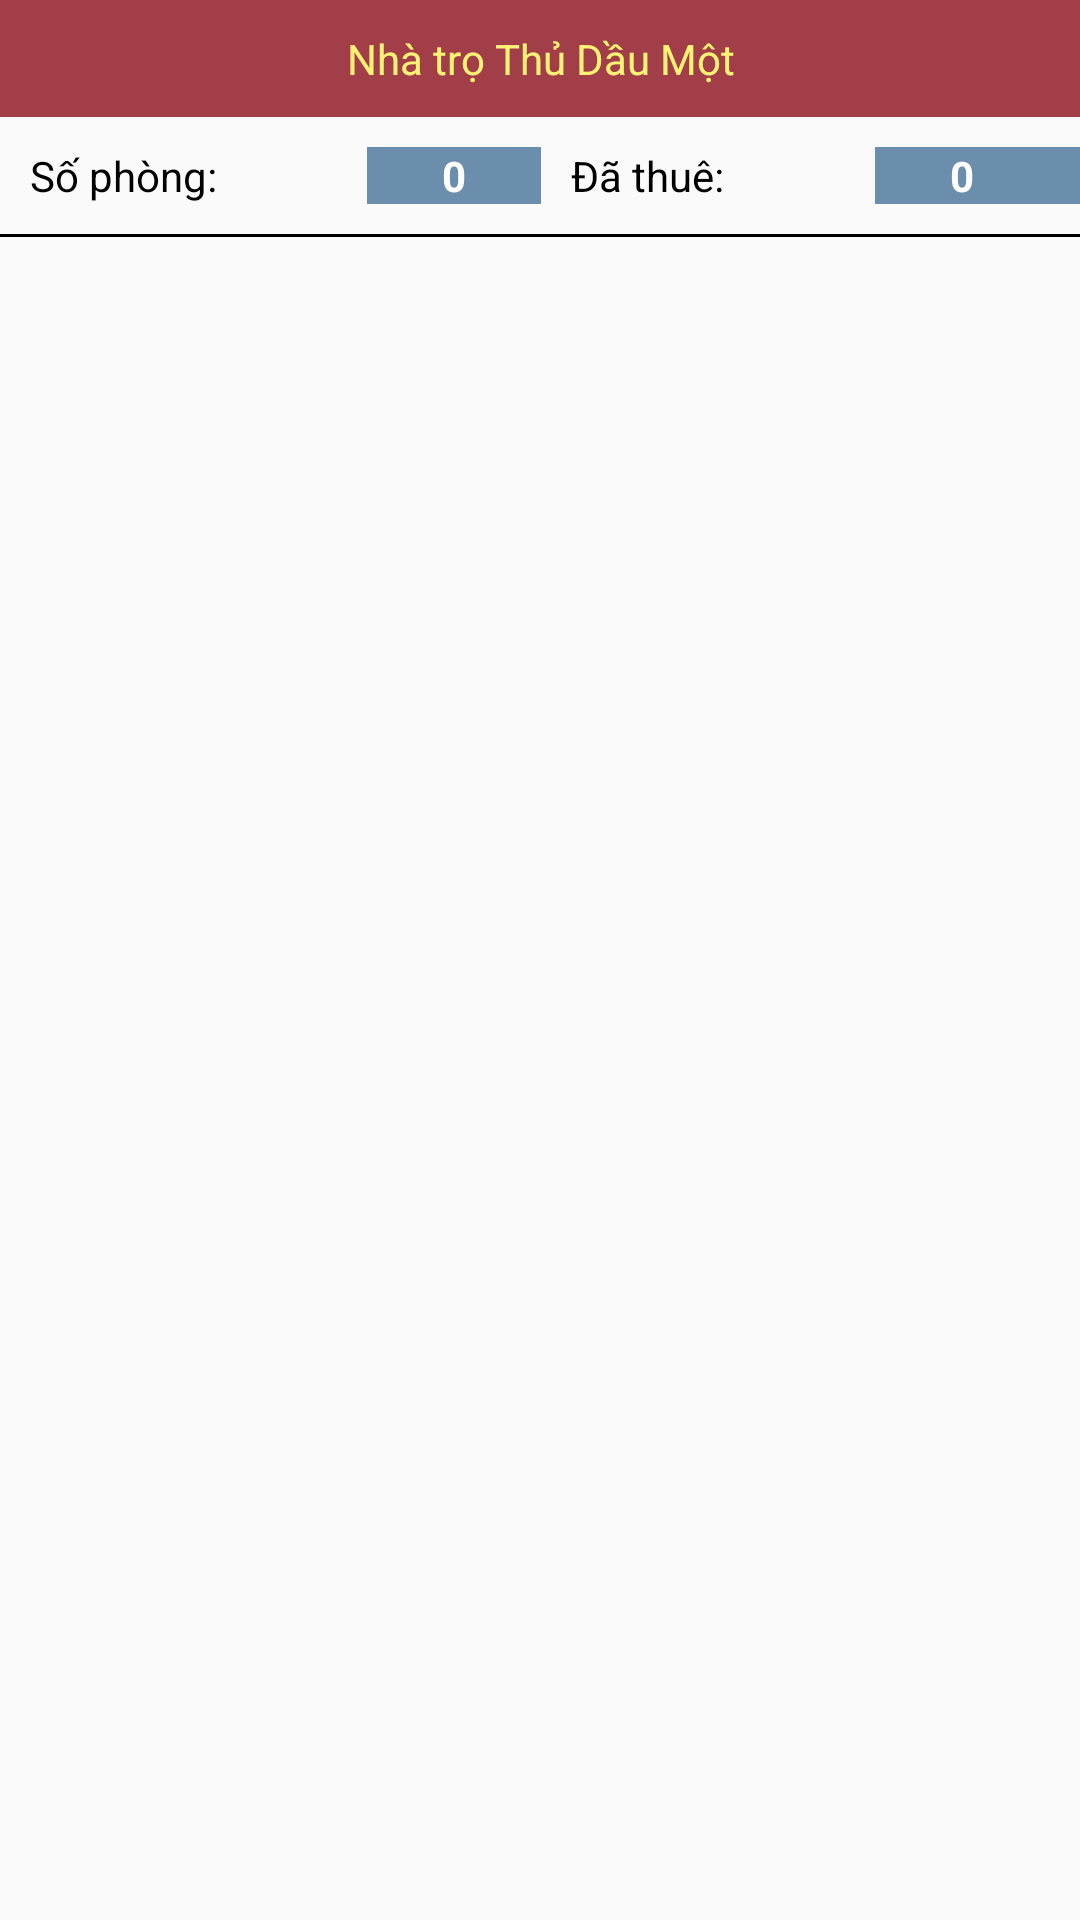

Produce the Android XML layout that renders to this screen, including the resource entries it uses.
<!-- AndroidManifest.xml: application theme Theme.MyMotel -->
<!-- res/layout/activity_main.xml -->
<?xml version="1.0" encoding="utf-8"?>
<androidx.constraintlayout.widget.ConstraintLayout xmlns:android="http://schemas.android.com/apk/res/android"
    xmlns:app="http://schemas.android.com/apk/res-auto"
    xmlns:tools="http://schemas.android.com/tools"
    android:layout_width="match_parent"
    android:layout_height="match_parent"
    android:theme="@style/Theme.AppCompat.Light.NoActionBar"
    tools:context=".MainActivity">

    <TextView
        android:id="@+id/textView"
        android:layout_width="0dp"
        android:layout_height="wrap_content"
        android:background="@color/english_red"
        android:paddingTop="10dp"
        android:paddingBottom="10dp"
        android:shadowColor="#595555"
        android:shadowDx="0"
        android:shadowDy="0"
        android:text="Nhà trọ Thủ Dầu Một"
        android:textAlignment="center"
        android:textColor="@color/corn"
        app:layout_constraintEnd_toEndOf="parent"
        app:layout_constraintStart_toStartOf="parent"
        app:layout_constraintTop_toTopOf="parent" />

    <LinearLayout
        android:id="@+id/linearLayout"
        android:layout_width="match_parent"
        android:layout_height="wrap_content"
        android:layout_marginTop="10dp"
        android:orientation="horizontal"
        android:weightSum="4"
        app:layout_constraintEnd_toEndOf="parent"
        app:layout_constraintStart_toStartOf="parent"
        app:layout_constraintTop_toBottomOf="@+id/textView">

        <TextView
            android:id="@+id/textView3"
            android:layout_width="wrap_content"
            android:layout_height="wrap_content"
            android:layout_weight="1"
            android:paddingLeft="10dp"
            android:text="Số phòng:"
            android:textColor="#000000" />

        <TextView
            android:id="@+id/txtSoPhong"
            android:layout_width="wrap_content"
            android:layout_height="wrap_content"
            android:layout_weight="1"
            android:background="@color/shadow_blue"
            android:text="0"
            android:textAlignment="center"
            android:textColor="#FFFFFF"
            android:textStyle="bold" />

        <TextView
            android:id="@+id/textView5"
            android:layout_width="wrap_content"
            android:layout_height="wrap_content"
            android:layout_weight="1"
            android:paddingLeft="10dp"
            android:text="Đã thuê:"
            android:textColor="#000000" />

        <TextView
            android:id="@+id/txtDaThue"
            android:layout_width="wrap_content"
            android:layout_height="wrap_content"
            android:layout_weight="1"
            android:background="@color/shadow_blue"
            android:paddingRight="10dp"
            android:text="0"
            android:textAlignment="center"
            android:textColor="#FFFFFF"
            android:textStyle="bold" />
    </LinearLayout>

    <View
        android:id="@+id/divider"
        android:layout_width="match_parent"
        android:layout_height="1dp"
        android:layout_marginTop="10dp"
        android:background="@color/black"
        android:backgroundTint="#000000"
        app:layout_constraintEnd_toEndOf="parent"
        app:layout_constraintStart_toStartOf="parent"
        app:layout_constraintTop_toBottomOf="@+id/linearLayout" />

    <GridView
        android:id="@+id/gvData"
        android:layout_width="match_parent"
        android:layout_height="wrap_content"
        android:numColumns="3"
        app:layout_constraintEnd_toEndOf="parent"
        app:layout_constraintHorizontal_bias="0.0"
        app:layout_constraintStart_toStartOf="parent"
        app:layout_constraintTop_toBottomOf="@+id/divider" />

</androidx.constraintlayout.widget.ConstraintLayout>
<!-- resources referenced by this layout -->
<resources>
  <color name="black">#FF000000</color>
  <color name="corn">#FFF275</color>
  <color name="english_red">#A23E48</color>
  <color name="shadow_blue">#6C8EAD</color>
  <style name="Theme.MyMotel" parent="Theme.AppCompat.Light.NoActionBar">
          
          <item name="colorPrimary">@color/purple_500</item>
          <item name="colorPrimaryVariant">@color/purple_700</item>
          <item name="colorOnPrimary">@color/white</item>
          
          <item name="colorSecondary">@color/teal_200</item>
          <item name="colorSecondaryVariant">@color/teal_700</item>
          <item name="colorOnSecondary">@color/black</item>
          
          <item name="android:windowActionBar">false</item>
          <item name="android:windowNoTitle">true</item>
          
      </style>
  <color name="purple_500">#FF6200EE</color>
  <color name="purple_700">#FF3700B3</color>
  <color name="white">#FFFFFFFF</color>
  <color name="teal_200">#FF03DAC5</color>
  <color name="teal_700">#FF018786</color>
</resources>
